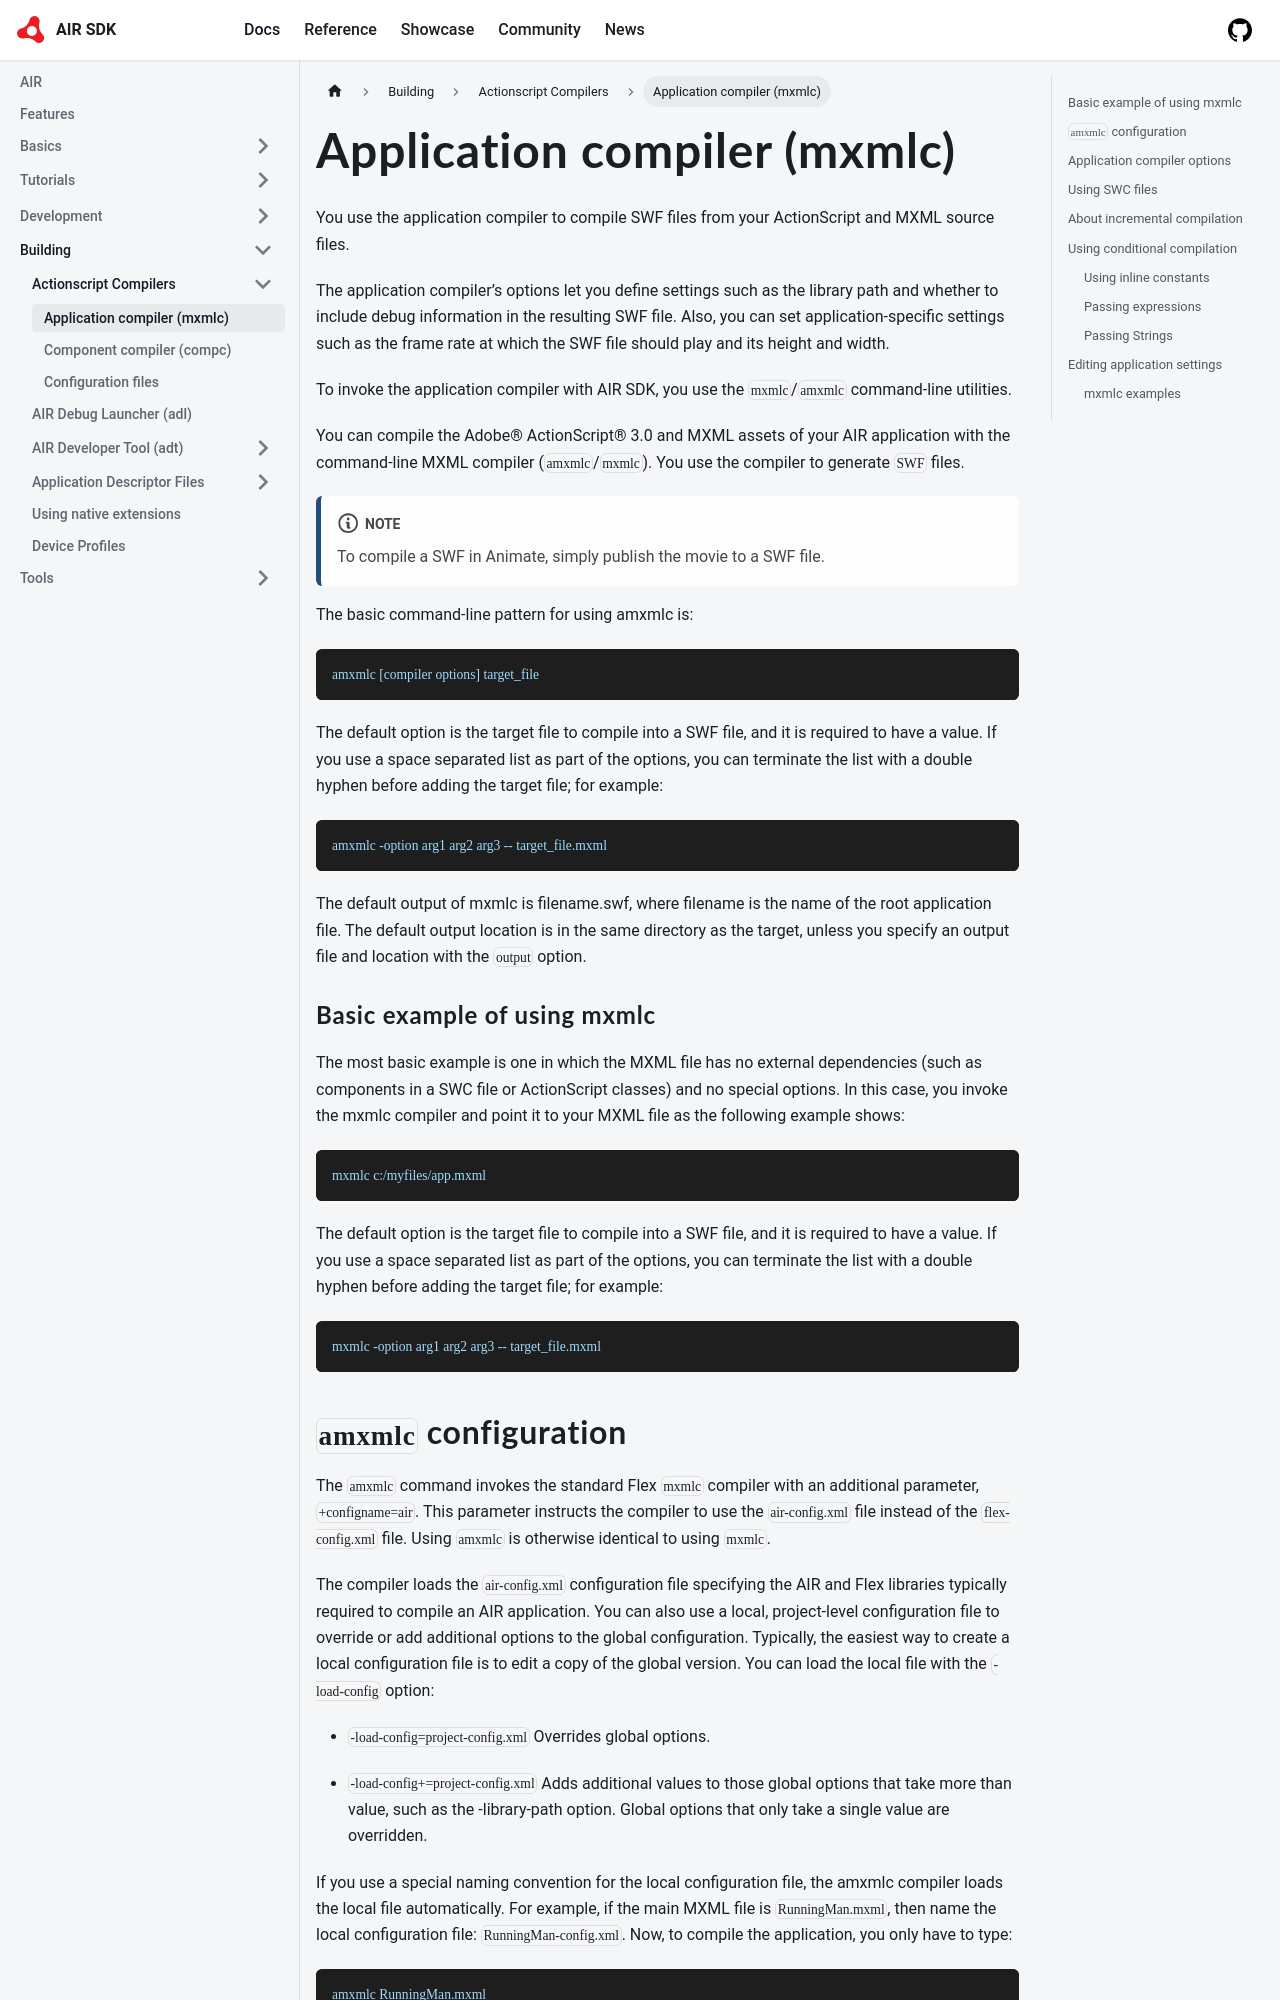

repository: airsdk/airsdk.dev · page: docs/building/actionscript-compilers/application-compiler.html · generator: docusaurus

---
title: Application compiler (mxmlc)
sidebar_position: 2
---

You use the application compiler to compile SWF files from your ActionScript and MXML source files.

The application compiler’s options let you define settings such as the library path and whether to include debug information in the resulting SWF file. Also, you can set application-specific settings such as the frame rate at which the SWF file should play and its height and width.

To invoke the application compiler with AIR SDK, you use the `mxmlc`/`amxmlc` command-line utilities.

You can compile the Adobe® ActionScript® 3.0 and MXML assets of your AIR application with the command-line MXML compiler (`amxmlc`/`mxmlc`). You use the compiler to generate `SWF` files.

:::note
To compile a SWF in Animate, simply publish the movie to a SWF file.
:::

The basic command-line pattern for using amxmlc is:

```
amxmlc [compiler options] target_file
```

The default option is the target file to compile into a SWF file, and it is required to have a value. If you use a space separated list as part of the options, you can terminate the list with a double hyphen before adding the target file; for
example:

```
amxmlc -option arg1 arg2 arg3 -- target_file.mxml
```

The default output of mxmlc is filename.swf, where filename is the name of the root application file. The default output location is in the same directory as the target, unless you specify an output file and location with the `output` option.

### Basic example of using mxmlc

The most basic example is one in which the MXML file has no external dependencies (such as components in a SWC file or ActionScript classes) and no special options. In this case, you invoke the mxmlc compiler and point it to your MXML file as the following example shows:

```
mxmlc c:/myfiles/app.mxml
```

The default option is the target file to compile into a SWF file, and it is required to have a value. If you use a space separated list as part of the options, you can terminate the list with a double hyphen before adding the target file; for example:

```
mxmlc -option arg1 arg2 arg3 -- target_file.mxml
```
